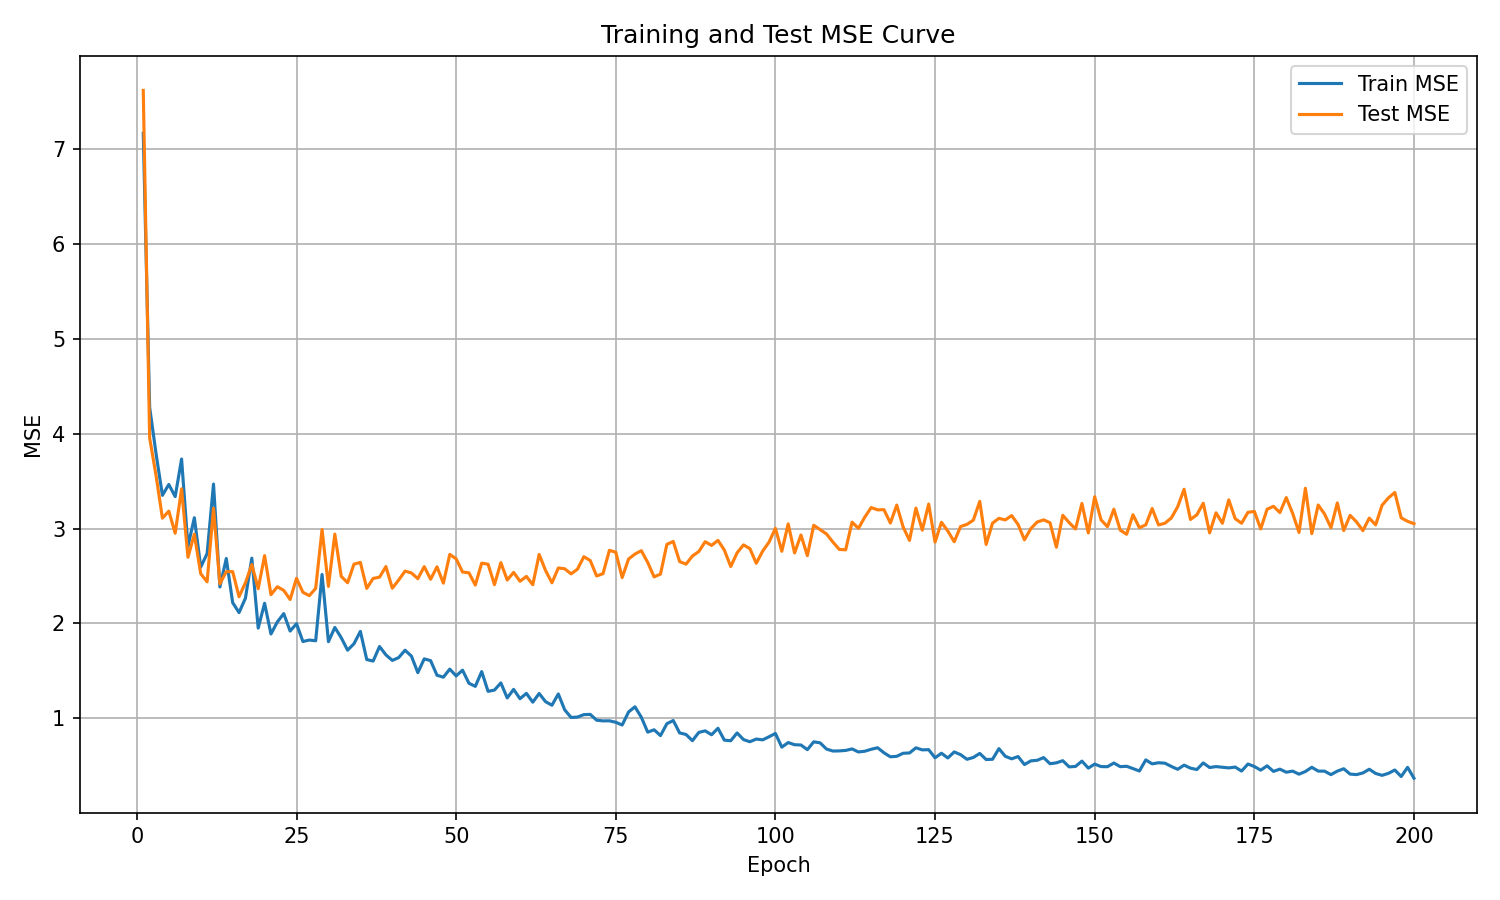

Source data for this figure (header and first rows):
epoch, train_mse, test_mse
1, 7.168, 7.62
2, 4.278, 3.956
3, 3.79, 3.56
4, 3.35, 3.109
5, 3.465, 3.184
6, 3.337, 2.95
7, 3.733, 3.419
8, 2.813, 2.697
9, 3.114, 2.94
10, 2.593, 2.523
11, 2.736, 2.438
12, 3.469, 3.214
13, 2.383, 2.416
14, 2.684, 2.545
15, 2.219, 2.546
16, 2.113, 2.281
17, 2.265, 2.428
18, 2.688, 2.62
19, 1.95, 2.365
20, 2.212, 2.714
21, 1.888, 2.303
22, 2.015, 2.386
23, 2.103, 2.347
24, 1.919, 2.252
25, 1.996, 2.475
26, 1.809, 2.328
27, 1.824, 2.292
28, 1.817, 2.369
29, 2.516, 2.99
30, 1.807, 2.39
31, 1.957, 2.941
32, 1.849, 2.496
33, 1.717, 2.428
34, 1.785, 2.624
35, 1.916, 2.643
36, 1.619, 2.369
37, 1.602, 2.474
38, 1.756, 2.487
39, 1.668, 2.599
40, 1.609, 2.37
41, 1.639, 2.457
42, 1.717, 2.551
43, 1.654, 2.532
44, 1.48, 2.471
45, 1.626, 2.598
46, 1.607, 2.465
47, 1.453, 2.597
48, 1.433, 2.424
49, 1.517, 2.727
50, 1.446, 2.681
51, 1.507, 2.542
52, 1.369, 2.533
53, 1.336, 2.404
54, 1.491, 2.635
55, 1.283, 2.624
56, 1.297, 2.408
57, 1.372, 2.64
58, 1.214, 2.457
59, 1.304, 2.538
60, 1.206, 2.444
... 140 more rows
